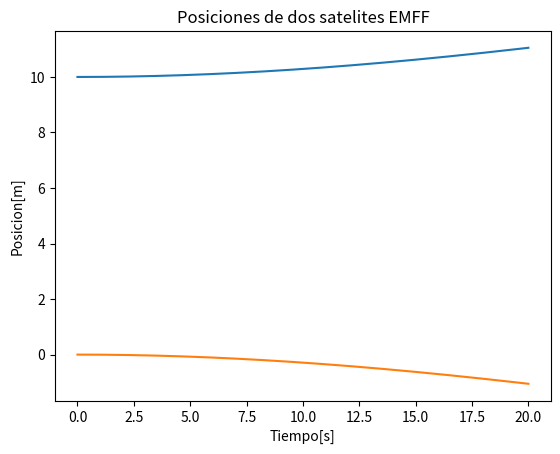

The script that saved this image:
#Importo las librerias
import numpy as np
from scipy import linalg as lg
from scipy.integrate import odeint
import matplotlib.pyplot as plt

#Defino los momentos magneticos de ambos satelites
m1=np.array( [1*10**4., 0] )
m2=np.array( [-1*10**4., 0] )

#Defino el sistema de ecuaciones a solucionar funcion a solucionar tras haberlo separado en ecuaciones de primer orden
def ec2(RR,t,m1,m2):
    x1,vx1,y1,vy1,x2,vx2,y2,vy2 = RR[0], RR[1],RR[2], RR[3], RR[4], RR[5], RR[6], RR[7]

    #Definimos el vector posicion del primer y el segundo satelite

    R1=np.array([x1,y1])
    R2=np.array([x2,y2])
    #Defino el vector posicion relativa del segundo respecto al primero
    r=R2-R1
    nr=np.sqrt(np.dot(r,r)) #norma del vector r
    Mew=4*np.pi*10**-7. #constante de permeabilidad

    #escribimos las funciones para la aceleracion de cada satelite
    dv1= 3.*Mew/( 4.*np.pi )*( -np.dot(m1,m2 )*r/( nr**5. )-np.dot( m1, r )*m2/(nr**5.)-np.dot(m2,r)*m1/(nr**5.)+5.*np.dot(m1,r)*np.dot(m2,r)*r/(nr**7.))
    dv2= 3.*Mew/(4.*np.pi)*(-np.dot(m2,m1)*(-r)/(nr**5.)-np.dot(m2,-r)*m1/(nr**5.)-np.dot(m1,-r)*m2/(nr**5.)+5.*np.dot(m2,-r)*np.dot(m1,-r)*(-r)/(nr**7.))
    return [vx1,dv1[0],vy1,dv1[1],vx2,dv2[0],vy2,dv2[1]]
RR0=[10.,0.,0.,0.,0.,0.,0.,0.]
ts=np.linspace(0,20,1000)
RR=odeint(ec2,RR0,ts,args=(m1,m2))
x1=RR[:,0]#Para cada ts, Zs toma un vector, aca selecciono la primer columna de cada uno de esos vecs
x2=RR[:,4]
print(x1)
print(x2)
plt.plot(ts,x1)
plt.plot(ts,x2)
plt.xlabel('Tiempo[s]')
plt.ylabel('Posicion[m]')
plt.title('Posiciones de dos satelites EMFF')
plt.show()

